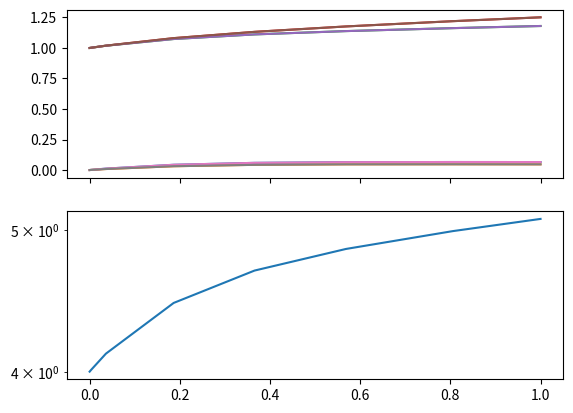
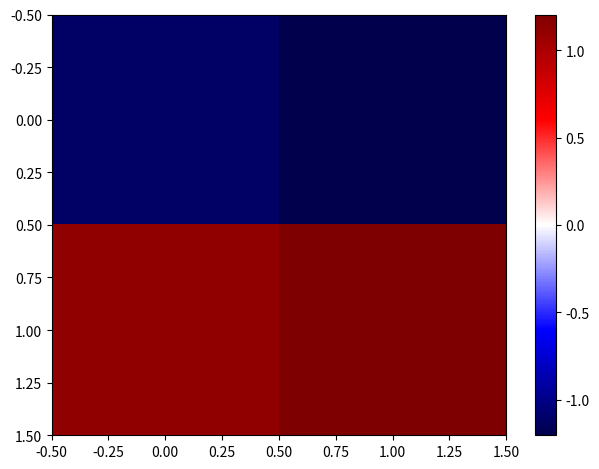

Here is the Python script that generated these plots, in order:
import numpy as np
from scipy.integrate import solve_ivp
import matplotlib.pyplot as plt

plt.close('all')

n = np.zeros(8)

a = 0.1
b = 0
d = 5
g = 1
gs = 0.1
u = 0.7

#  +-----------+-----------+
#  |           |           |
#  |           |           |
#  |     1     |     2     |
#  |     g+    |           |
#  |           |           |
#  +-----------+-----------+
#  |           |           |
#  |           |           |           |
#  |     3     |     4     |
#  |     g-    |           |
#  |           |           |
#  +-----------+-----------+

def ndot(t, n):
    np1, np2, np3, np4 = n[:4]
    nn1, nn2, nn3, nn4 = n[4:]
    
    np1d = a*(np2 + np3 - 4*np1) + b*nn1 - d*np1*nn1 + 0.5*g*(1 + u*(np1 - nn1)/(np1 + nn1)) + gs
    np2d = a*(np1 + np4 - 4*np2) + b*nn2 - d*np2*nn2 + 0.5*g*(1 + u*(np2 - nn2)/(np2 + nn2))
    np3d = a*(np1 + np4 - 4*np3) + b*nn3 - d*np3*nn3 + 0.5*g*(1 + u*(np3 - nn3)/(np3 + nn3))
    np4d = a*(np2 + np3 - 4*np4) + b*nn4 - d*np4*nn4 + 0.5*g*(1 + u*(np4 - nn4)/(np4 + nn4))
    
    nn1d = a*(nn2 + nn3 - 4*nn1) + b*np1 - d*np1*nn1 + 0.5*g*(1 - u*(np1 - nn1)/(np1 + nn1))
    nn2d = a*(nn1 + nn4 - 4*nn2) + b*np2 - d*np2*nn2 + 0.5*g*(1 - u*(np2 - nn2)/(np2 + nn2))
    nn3d = a*(nn1 + nn4 - 4*nn3) + b*np3 - d*np3*nn3 + 0.5*g*(1 - u*(np3 - nn3)/(np3 + nn3)) + gs
    nn4d = a*(nn2 + nn3 - 4*nn4) + b*np4 - d*np4*nn4 + 0.5*g*(1 - u*(np4 - nn4)/(np4 + nn4))
    
    return np.array([np1d, np2d, np3d, np4d, nn1d, nn2d, nn3d, nn4d])

# def ndot(t, n):
#     np1, np2, np3, np4 = n[:4]
#     nn1, nn2, nn3, nn4 = n[4:]
#     c1 = np1 - nn1
#     c2 = np2 - nn2
#     c3 = np3 - nn3
#     c4 = np4 - nn4
    
#     np1d = a*(np2 + np3 - 4*np1) + b*nn1 - d*np1*nn1 + 0.5*g + gs + u*np1*c1
#     np2d = a*(np1 + np4 - 4*np2) + b*nn2 - d*np2*nn2 + 0.5*g + u*np2*c2
#     np3d = a*(np1 + np4 - 4*np3) + b*nn3 - d*np3*nn3 + 0.5*g + u*np3*c3
#     np4d = a*(np2 + np3 - 4*np4) + b*nn4 - d*np4*nn4 + 0.5*g + u*np4*c4
    
#     nn1d = a*(nn2 + nn3 - 4*nn1) + b*np1 - d*np1*nn1 + 0.5*g - u*nn1*c1
#     nn2d = a*(nn1 + nn4 - 4*nn2) + b*np2 - d*np2*nn2 + 0.5*g - u*nn2*c2
#     nn3d = a*(nn1 + nn4 - 4*nn3) + b*np3 - d*np3*nn3 + 0.5*g + gs - u*nn3*c3
#     nn4d = a*(nn2 + nn3 - 4*nn4) + b*np4 - d*np4*nn4 + 0.5*g- u*nn4*c4
    
#     return np.array([np1d, np2d, np3d, np4d, nn1d, nn2d, nn3d, nn4d])


y0 = np.zeros((8))
# konverguje k "s < 0"
y0[2:4] = 1
y0[4:6] = 1
# konvergujek "s > 0"
# y0[0:2] = 0.01
# y0[6:8] = 0.01
out = solve_ivp(ndot, t_span=(0,1), y0=y0)

plt.close('all')
fig, ax = plt.subplots(2, 1, sharex=True)
for nx in out.y:
    ax[0].plot(out.t, nx)
ax[1].semilogy(out.t, np.sum(out.y, axis=0))
    
n_pos = out.y[:4,-1].reshape((2,2))
n_neg = out.y[4:,-1].reshape((2,2))
circ = (n_pos - n_neg)
print(circ)
scale = abs(circ.flatten()).max()
# scale = 1
fig_22, ax_22 = plt.subplots(1, 1)
im = ax_22.imshow(circ, aspect='auto', cmap='seismic', vmin=-scale, vmax=scale)
fig_22.colorbar(im)
fig_22.tight_layout()